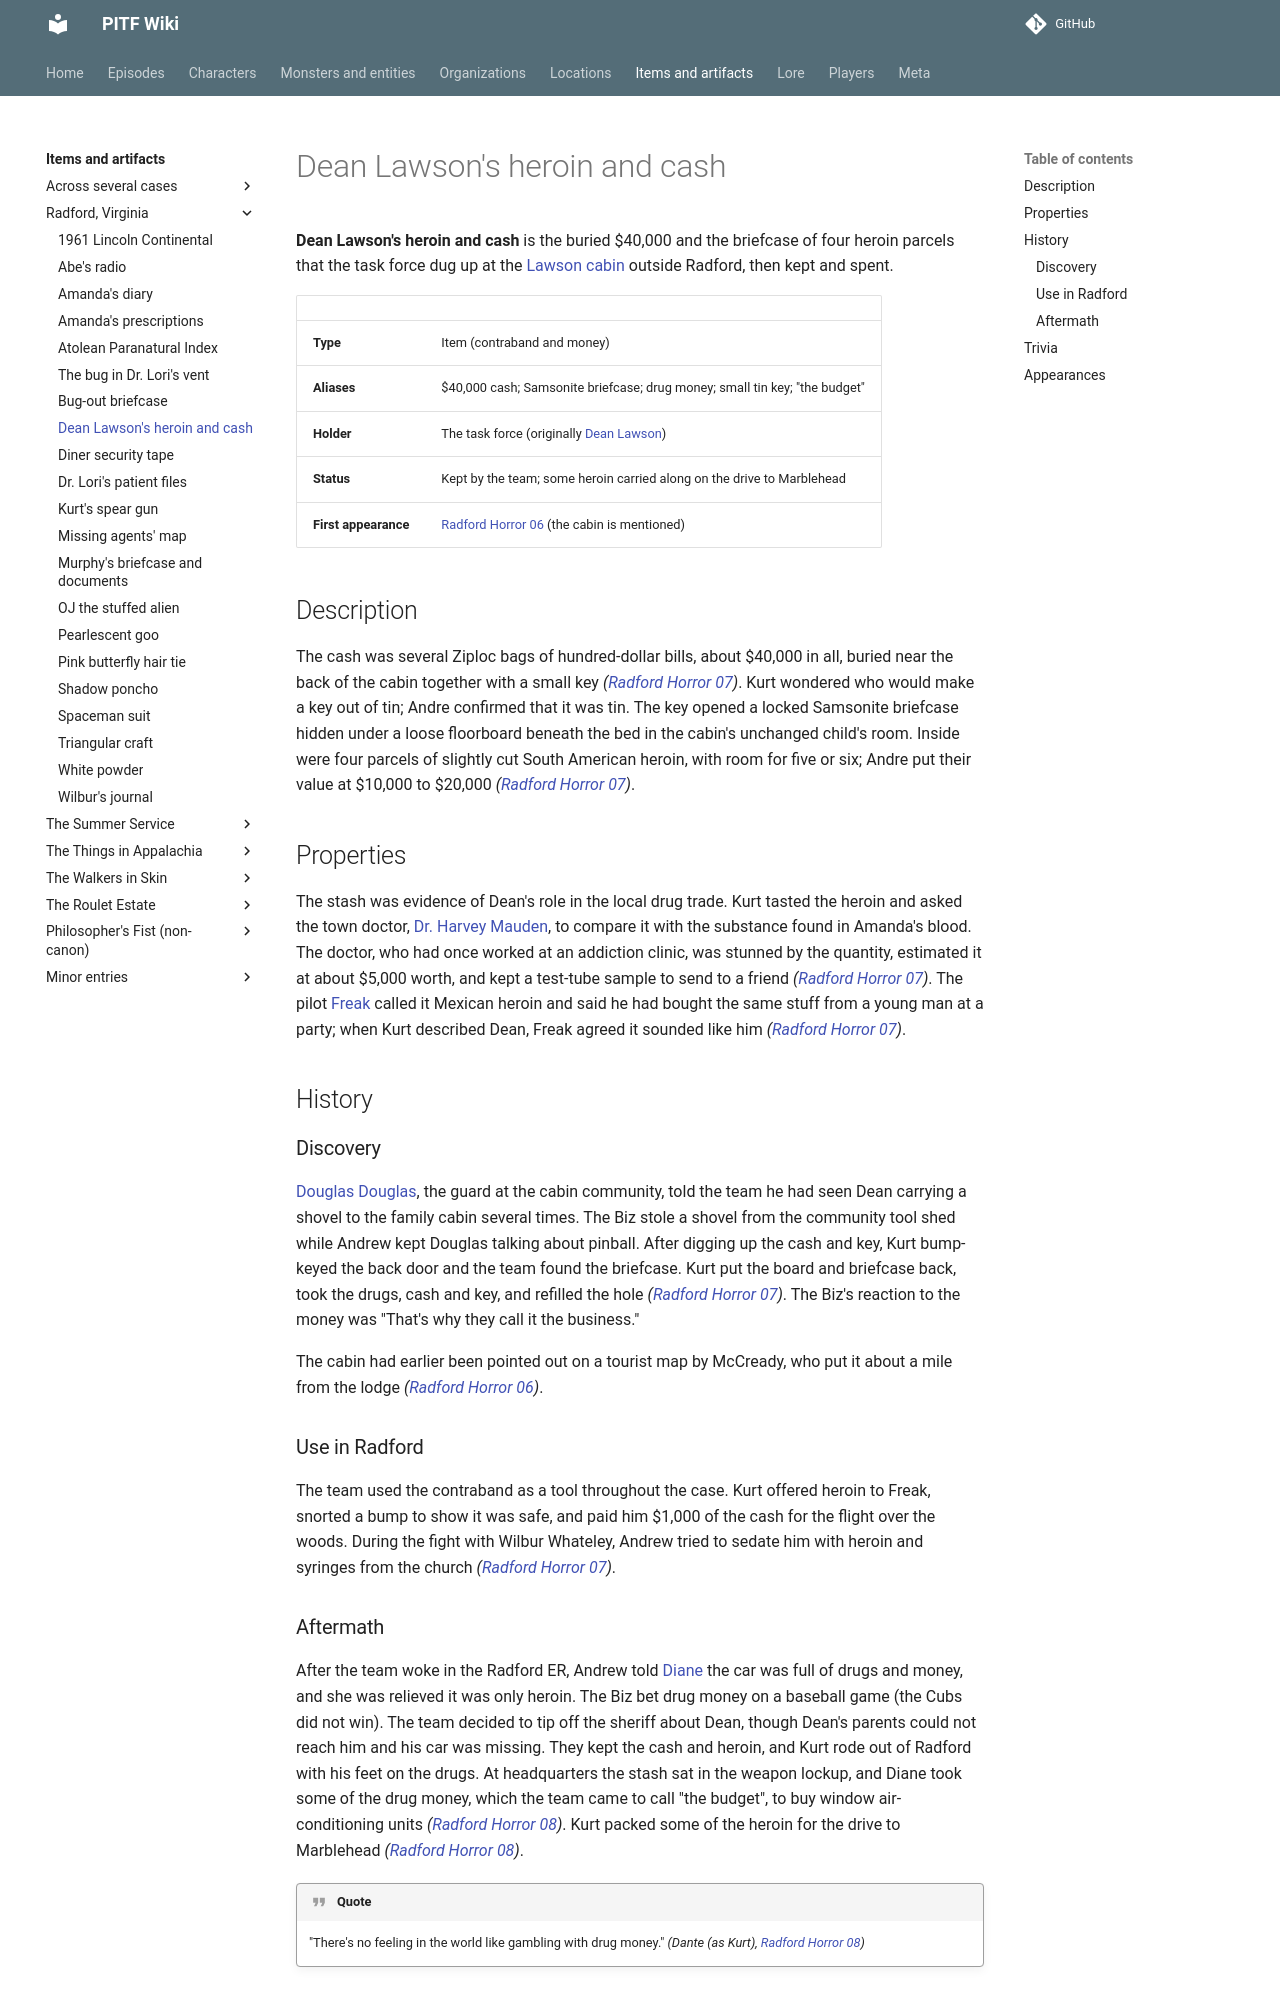

repository: AndreTInfante/pitf-wiki · page: items/deans-heroin-and-cash/index.html · generator: mkdocs

# Dean Lawson's heroin and cash

**Dean Lawson's heroin and cash** is the buried $40,000 and the briefcase of four heroin parcels that the task force dug up at the [Lawson cabin](../locations/lawson-cabin.md) outside Radford, then kept and spent.

| | |
|---|---|
| **Type** | Item (contraband and money) |
| **Aliases** | $40,000 cash; Samsonite briefcase; drug money; small tin key; "the budget" |
| **Holder** | The task force (originally [Dean Lawson](../characters/dean-lawson.md)) |
| **Status** | Kept by the team; some heroin carried along on the drive to Marblehead |
| **First appearance** | [Radford Horror 06](../episodes/radford-horror/06.md) (the cabin is mentioned) |

## Description

The cash was several Ziploc bags of hundred-dollar bills, about $40,000 in all, buried near the back of the cabin together with a small key *([Radford Horror 07](../episodes/radford-horror/07.md))*. Kurt wondered who would make a key out of tin; Andre confirmed that it was tin. The key opened a locked Samsonite briefcase hidden under a loose floorboard beneath the bed in the cabin's unchanged child's room. Inside were four parcels of slightly cut South American heroin, with room for five or six; Andre put their value at $10,000 to $20,000 *([Radford Horror 07](../episodes/radford-horror/07.md))*.

## Properties

The stash was evidence of Dean's role in the local drug trade. Kurt tasted the heroin and asked the town doctor, [Dr. Harvey Mauden](../characters/harvey-mauden.md), to compare it with the substance found in Amanda's blood. The doctor, who had once worked at an addiction clinic, was stunned by the quantity, estimated it at about $5,000 worth, and kept a test-tube sample to send to a friend *([Radford Horror 07](../episodes/radford-horror/07.md))*. The pilot [Freak](../characters/freak.md) called it Mexican heroin and said he had bought the same stuff from a young man at a party; when Kurt described Dean, Freak agreed it sounded like him *([Radford Horror 07](../episodes/radford-horror/07.md))*.

## History

### Discovery

[Douglas Douglas](../characters/douglas-douglas.md), the guard at the cabin community, told the team he had seen Dean carrying a shovel to the family cabin several times. The Biz stole a shovel from the community tool shed while Andrew kept Douglas talking about pinball. After digging up the cash and key, Kurt bump-keyed the back door and the team found the briefcase. Kurt put the board and briefcase back, took the drugs, cash and key, and refilled the hole *([Radford Horror 07](../episodes/radford-horror/07.md))*. The Biz's reaction to the money was "That's why they call it the business."

The cabin had earlier been pointed out on a tourist map by McCready, who put it about a mile from the lodge *([Radford Horror 06](../episodes/radford-horror/06.md))*.

### Use in Radford

The team used the contraband as a tool throughout the case. Kurt offered heroin to Freak, snorted a bump to show it was safe, and paid him $1,000 of the cash for the flight over the woods. During the fight with Wilbur Whateley, Andrew tried to sedate him with heroin and syringes from the church *([Radford Horror 07](../episodes/radford-horror/07.md))*.
